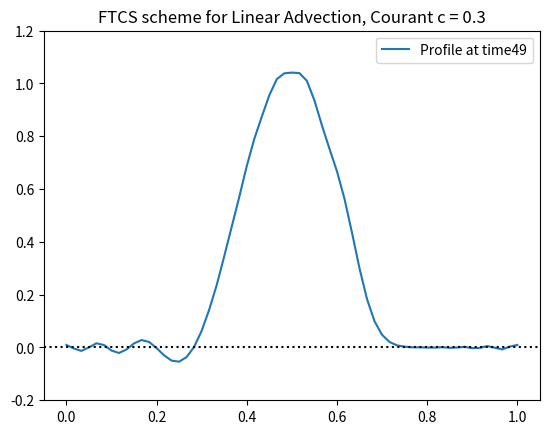

Generate this figure with matplotlib:
#!/usr/bin/env python3
# -*- coding: utf-8 -*-
"""
Created on Wed Oct  4 15:10:23 2017

[redacted]
"""
### Simple numerical scheme for 1D linear advection 
### FTCS scheme
### Non exendible code---rethink in terms of functions and objects

import numpy as np
import matplotlib.pyplot as plt
from numpy import where, cos, pi


# Set the grid
nx = 61                   # Number of points from x=0 to x=1 inclusive
nt = 50                   # Number of time-steps
c = 0.3                   # Courant number = u dx / dt  u= velocity of advection
x = np.linspace(0,1,nx)     # Points in the x direction

# Initial conditions for dependent variable phi 
phi = where(x<0.5, 0.5*(1-cos(4*pi*x)),0 )
phiOld = phi.copy()

# Plot initial conditions
plt.clf()
plt.ion()
plt.plot(x, phi, label="Initial conditions")
plt.legend(loc="best")
plt.axhline(0, linestyle=':',color='black')
plt.ylim([-0.2,1.2])
plt.show()

input('Press return to start simulation')

# Start FT CS numerical to evolve the initial function
# Loop over time steps
for it in range(nt):
    # Loop over space (excluding end points )
    for ix in range(1,nx-1):
        phi[ix] = phiOld[ix] - 0.5 * c * (phiOld[ix+1] - phiOld[ix-1])
        
    phi[0] = phiOld[0] -  0.5 * c * (phiOld[1] - phiOld[nx-2])
    phi[nx-1] = phi[0]

    
    # Update old time value
    phiOld = phi.copy()
    
    # Check plots
    if it in [2,10,20,30,49]:
        
        # Plot result
        plt.clf()
        plt.ion()
        plt.plot(x, phi, label="Profile at time"+str(it) )
        plt.legend(loc="best")
        plt.title("FTCS scheme for Linear Advection, Courant c = %g" %c)
        plt.axhline(0, linestyle=':',color='black')
        plt.ylim([-0.2,1.2])
        plt.show()

    
    
    